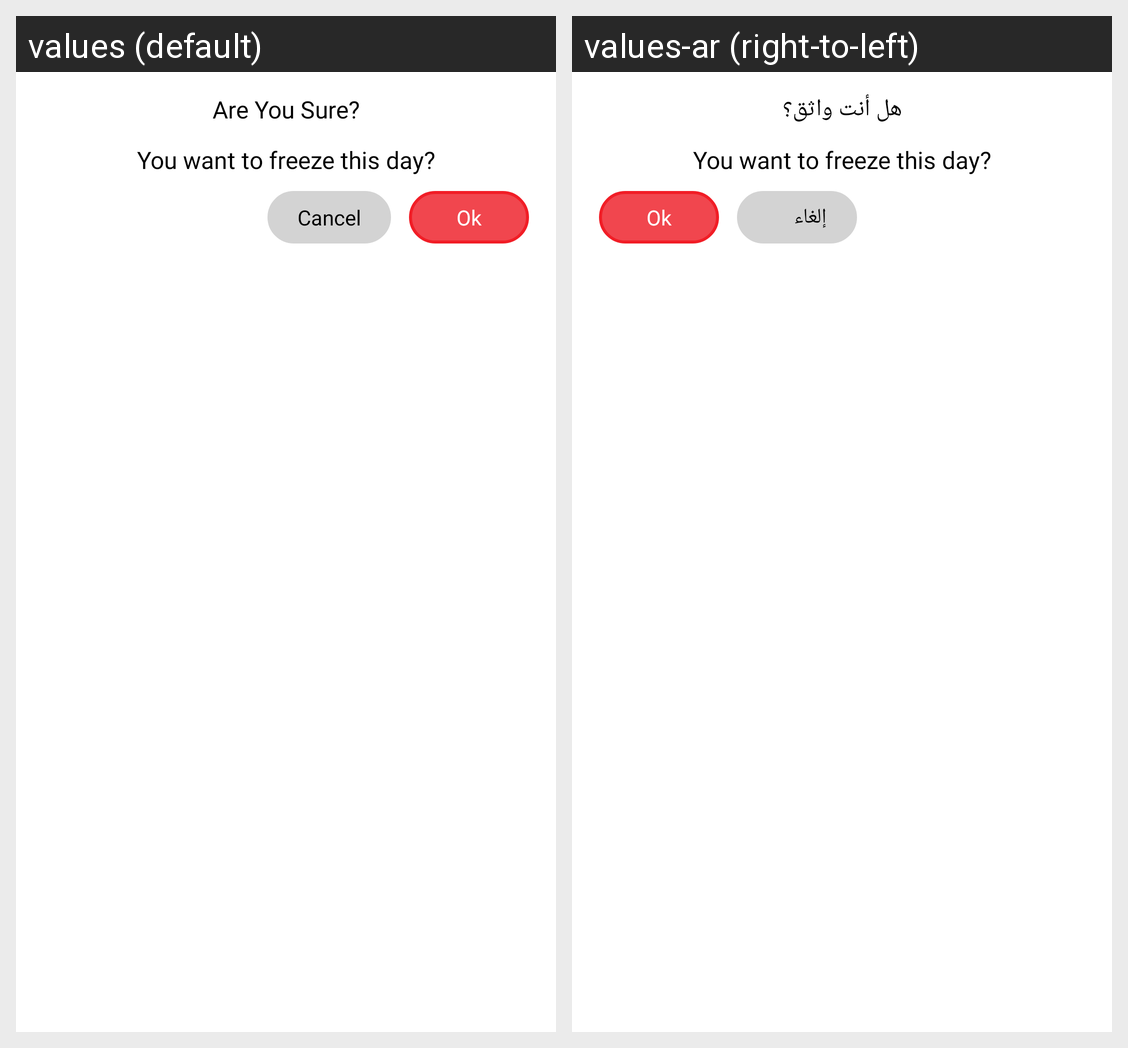

This grid shows one Android layout under two languages. Give, for every string resource on the screen, its name, the default text and each shown locale's text.
Android screen res/layout/layout_freeze_dialog.xml rendered under 2 locales, left to right: values (default), values-ar (right-to-left). Device: Nexus 5 (rendered at 1080×1920; each locale shown at half size, 540×960, under a caption strip naming it); theme AppTheme.
Strings drawn on this screen, with the default value and each locale's value (text and hints the layout hard-codes, and strings that could not be matched under every locale, appear in the picture but are not listed):

are_you_sure
  values: Are You Sure?
  values-ar: هل أنت واثق؟

cancel
  values: Cancel
  values-ar: إلغاء
